Run: headless pygame with SDL's dummy video driver; simulated clock (each Clock.tick advances the game by its frame time, no real sleeping); random seed 0; keys injected as events and as key.get_pressed() state; mouse plan: one left click at the window centre at the start of phase 2, then a move to the lower-right quarter at the start of phase 3.
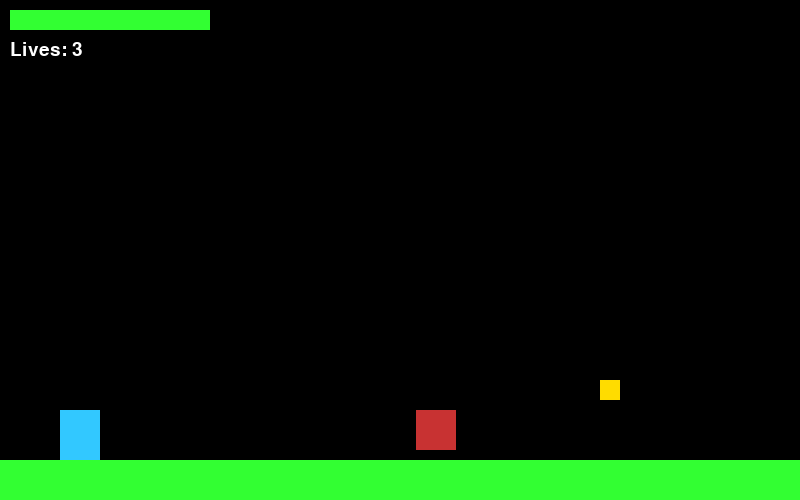
Frame 1 of 4 · flips 1–60 · no input
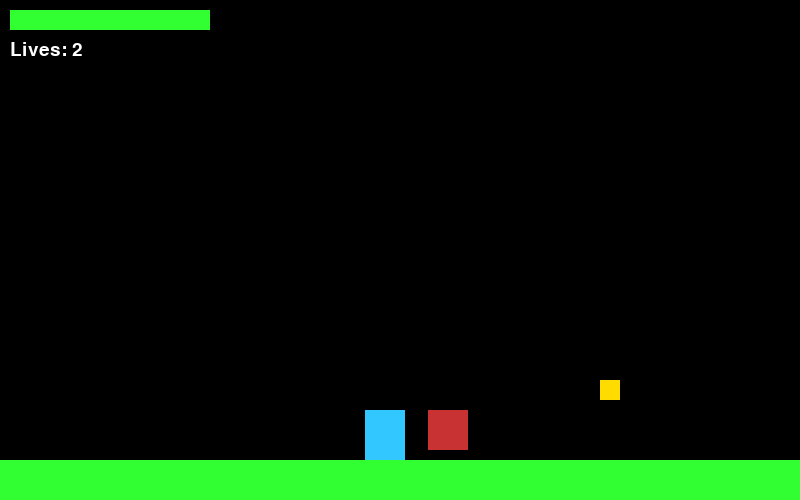
Frame 2 of 4 · flips 61–180 · clicked the window centre · tapped SPACE, RETURN · held RIGHT (→), D
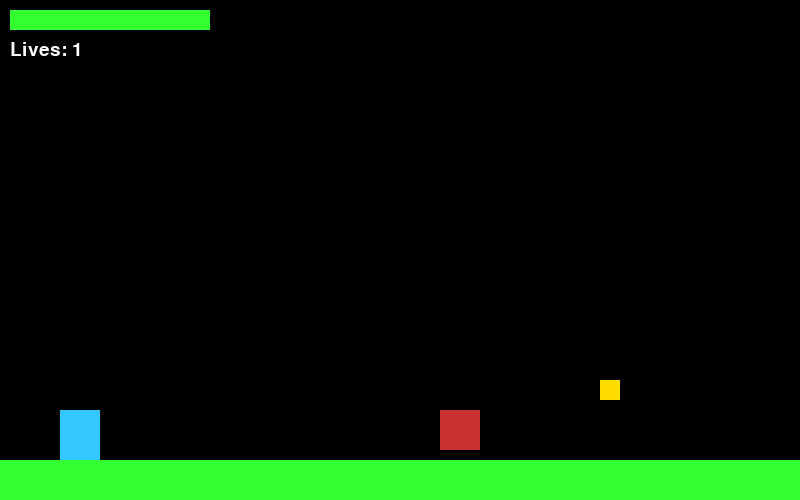
Frame 3 of 4 · flips 181–300 · moved the mouse to the lower-right quarter · held DOWN (↓), S
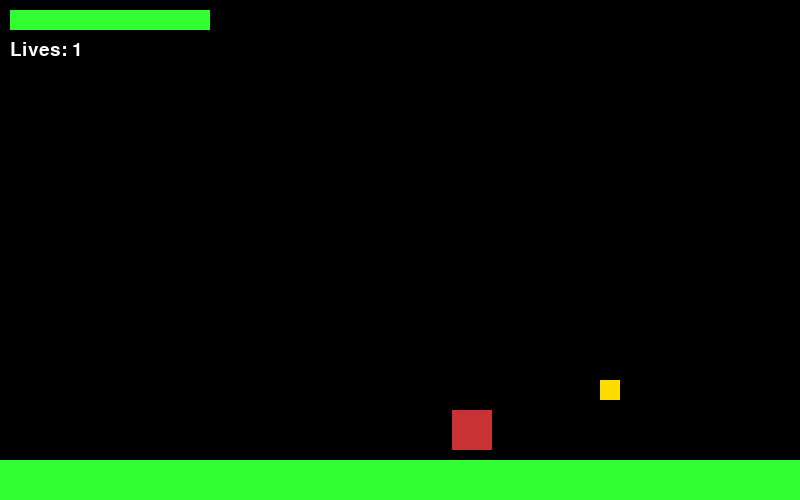
Frame 4 of 4 · flips 301–420 · held LEFT (←), A, UP (↑), W

The pygame program that drew these frames:

import pygame
import sys
import random
 
pygame.init()
 
# --- Screen setup ---
WIDTH, HEIGHT = 800, 500
screen = pygame.display.set_mode((WIDTH, HEIGHT))
pygame.display.set_caption("Cyber Quest – Prototype")
clock = pygame.time.Clock()
font = pygame.font.SysFont("Arial", 28)
 
# --- Colors ---
BLACK = (0,0,0)
WHITE = (255,255,255)
BLUE = (50,200,255)
RED = (200,50,50)
GREEN = (50,255,50)
YELLOW = (255,220,0)
PURPLE = (180,0,255)
GRAY = (60,60,60)
 
# --- Game state ---
game_state = "play"   # "play", "question", "game_over", "win"
 
# --- Player setup ---
player = pygame.Rect(60, HEIGHT-100, 40, 50)
player_vel = [0,0]
on_ground = False
can_double_jump = True
facing = 1
hp = 100
lives = 3
 
# --- Projectiles ---
projectiles = []
 
# --- Levels ---
levels = [
    {   # Level 1
        "spawn": (60, HEIGHT-100),
        "enemies": [(400, HEIGHT-90, [350, 500])],
        "collectibles": [(600, HEIGHT-120)],
    },
    {   # Level 2
        "spawn": (60, HEIGHT-100),
        "enemies": [(300, HEIGHT-90, [250, 500]), (600, HEIGHT-90, [550, 750])],
        "collectibles": [(200, HEIGHT-120), (700, HEIGHT-120)],
    }
]
level_index = 0
 
# --- Enemy & collectible states ---
enemies, enemy_dirs, enemy_alive = [], [], []
collectibles, collected = [], []
portal = None
 
# --- Questions ---
tf_questions = [
    ("Your cell phone cannot be infected by malware.", "False"),
    ("Two-factor authentication improves security.", "True"),
    ("Using the same password everywhere is safe.", "False"),
]
final_questions = [
    ("Which is the BEST way to verify a suspicious email?",
     ["Click the link", "Reply to sender", "Verify via official channel"],
     "Verify via official channel"),
    ("What does phishing try to do?",
     ["Improve battery life", "Steal sensitive info", "Fix malware"],
     "Steal sensitive info"),
]
 
# --- Question room state ---
current_question = None
current_answers = []
correct_answer = None
question_callback = None
question_buttons = []
 
def reset_level(index):
    global player, player_vel, on_ground, can_double_jump, hp
    global enemies, enemy_dirs, enemy_alive, collectibles, collected, portal
    level = levels[index]
    player.topleft = level["spawn"]
    player_vel = [0,0]
    on_ground = False
    can_double_jump = True
    hp = 100
    enemies = [pygame.Rect(x,y,40,40) for x,y,_ in level["enemies"]]
    enemy_dirs = [-1 for _ in enemies]
    enemy_alive = [True for _ in enemies]
    collectibles = [pygame.Rect(x,y,20,20) for x,y in level["collectibles"]]
    collected = [False for _ in collectibles]
    portal = None
 
def start_question(question, answers, correct, callback):
    global game_state, current_question, current_answers, correct_answer, question_callback, question_buttons
    game_state = "question"
    current_question = question
    current_answers = answers
    correct_answer = correct
    question_callback = callback
    question_buttons = []
    for i,ans in enumerate(answers):
        rect = pygame.Rect(150, 200+i*70, 500, 50)
        question_buttons.append((rect, ans))
 
def handle_answer(choice):
    global game_state
    result = (choice == correct_answer)
    game_state = "play"
    if question_callback:
        question_callback(result)
 
def show_end_screen(title, button_text, callback):
    overlay = pygame.Surface((WIDTH, HEIGHT))
    overlay.fill(GRAY)
    screen.blit(overlay, (0,0))
 
    title_surf = font.render(title, True, WHITE)
    screen.blit(title_surf, (WIDTH//2 - title_surf.get_width()//2, 150))
 
    rect = pygame.Rect(WIDTH//2-100, 250, 200, 50)
    pygame.draw.rect(screen, WHITE, rect, border_radius=5)
    text = font.render(button_text, True, BLACK)
    screen.blit(text, (rect.x+rect.w//2-text.get_width()//2, rect.y+10))
 
    return rect, callback
 
# --- Init first level ---
reset_level(level_index)
 
# --- Main loop ---
running = True
while running:
    clock.tick(60)
    clicked = False
    click_pos = None
 
    for event in pygame.event.get():
        if event.type == pygame.QUIT:
            running = False
        if event.type == pygame.MOUSEBUTTONDOWN:
            clicked = True
            click_pos = event.pos
 
    keys = pygame.key.get_pressed()
 
    # --- GAMEPLAY STATE ---
    if game_state == "play":
        # Movement
        if keys[pygame.K_LEFT]:
            player_vel[0] = -5
            facing = -1
        elif keys[pygame.K_RIGHT]:
            player_vel[0] = 5
            facing = 1
        else:
            player_vel[0] = 0
 
        if keys[pygame.K_UP]:
            if on_ground:
                player_vel[1] = -12
                on_ground = False
                can_double_jump = True
            elif can_double_jump:
                player_vel[1] = -12
                can_double_jump = False
 
        if keys[pygame.K_SPACE]:
            if len(projectiles) < 5:
                bullet = pygame.Rect(player.centerx, player.centery, 10, 5)
                projectiles.append((bullet, facing, 0))
 
        # Gravity
        player_vel[1] += 0.6
        if player_vel[1] > 10: player_vel[1] = 10
 
        # Player update
        player.x += player_vel[0]
        player.y += player_vel[1]
        if player.bottom >= HEIGHT-40:
            player.bottom = HEIGHT-40
            player_vel[1] = 0
            on_ground = True
        else:
            on_ground = False
 
        # Enemies
        for i,e in enumerate(enemies):
            if not enemy_alive[i]: continue
            e.x += enemy_dirs[i]*2
            lo,hi = levels[level_index]["enemies"][i][2]
            if e.left < lo or e.right > hi:
                enemy_dirs[i] *= -1
            if player.colliderect(e):
                lives -= 1
                hp = 100
                player.topleft = levels[level_index]["spawn"]
                if lives <= 0:
                    game_state = "game_over"
 
        # Projectiles
        new_projectiles = []
        for bullet,dir,dist in projectiles:
            bullet.x += dir*10
            dist += 10
            if dist < 200:
                for i,e in enumerate(enemies):
                    if enemy_alive[i] and bullet.colliderect(e):
                        enemy_alive[i] = False
                new_projectiles.append((bullet,dir,dist))
        projectiles = new_projectiles
 
        # Collectibles
        for i,c in enumerate(collectibles):
            if not collected[i] and player.colliderect(c):
                collected[i] = True
                q,ans = random.choice(tf_questions)
                start_question(q, ["True","False"], ans,
                    lambda correct: None)
 
        # Portal spawn
        if all(collected) and not any(enemy_alive) and portal is None:
            portal = pygame.Rect(700, HEIGHT-100, 40, 60)
 
        if portal and player.colliderect(portal):
            q,choices,correct = random.choice(final_questions)
            def portal_callback(correct_ans):
                global level_index, game_state
                if correct_ans:
                    if level_index+1 < len(levels):
                        level_index += 1
                        reset_level(level_index)
                    else:
                        game_state = "win"
                else:
                    pass  # wrong answer = lose life (you can add penalty here)
            start_question(q, choices, correct, portal_callback)
 
    # --- DRAWING ---
    screen.fill(BLACK)
 
    if game_state == "play":
        # Ground
        pygame.draw.rect(screen, GREEN, (0, HEIGHT-40, WIDTH, 40))
 
        # Player
        pygame.draw.rect(screen, BLUE, player)
 
        # Enemies
        for i,e in enumerate(enemies):
            if enemy_alive[i]:
                pygame.draw.rect(screen, RED, e)
 
        # Collectibles
        for i,c in enumerate(collectibles):
            if not collected[i]:
                pygame.draw.rect(screen, YELLOW, c)
 
        # Portal
        if portal:
            pygame.draw.rect(screen, PURPLE, portal)
 
        # Projectiles
        for bullet,_,_ in projectiles:
            pygame.draw.rect(screen, WHITE, bullet)
 
        # HUD
        hp_bar = pygame.Rect(10,10,hp*2,20)
        pygame.draw.rect(screen, RED, (10,10,200,20))
        pygame.draw.rect(screen, GREEN, hp_bar)
        lives_text = font.render(f"Lives: {lives}", True, WHITE)
        screen.blit(lives_text,(10,40))
 
    elif game_state == "question":
        screen.fill(GRAY)
        q_surf = font.render(current_question, True, WHITE)
        screen.blit(q_surf, (50, 100))
        for rect, ans in question_buttons:
            pygame.draw.rect(screen, WHITE, rect, border_radius=5)
            text = font.render(ans, True, BLACK)
            screen.blit(text, (rect.x+10, rect.y+10))
            if clicked and rect.collidepoint(click_pos):
                handle_answer(ans)
 
    elif game_state == "game_over":
        rect,cb = show_end_screen("YOU DIED", "Respawn", lambda: reset_level(level_index))
        if clicked and rect.collidepoint(click_pos):
            cb()
            game_state = "play"
 
    elif game_state == "win":
        rect,cb = show_end_screen("YOU WIN", "Restart", lambda: reset_level(0))
        if clicked and rect.collidepoint(click_pos):
            cb()
            game_state = "play"
            level_index = 0
            lives = 3
 
    pygame.display.flip()
 
pygame.quit()
sys.exit()
